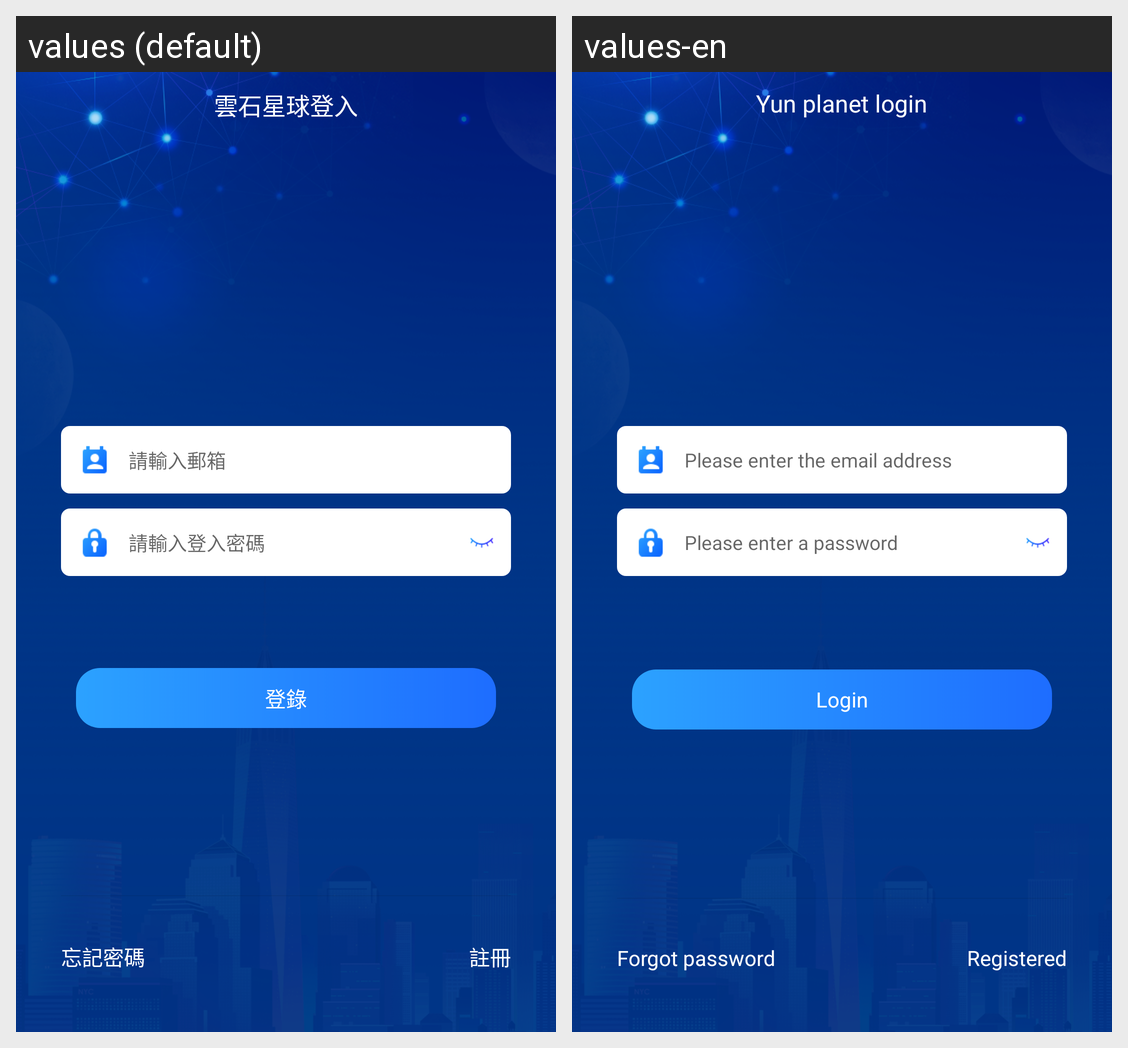

The Android screen above is rendered under two locales of the same app. Produce the string resources it draws, with the default and per-locale values.
Android screen res/layout/activity_login.xml rendered under 2 locales, left to right: values (default), values-en. Device: Nexus 5 (rendered at 1080×1920; each locale shown at half size, 540×960, under a caption strip naming it); theme AppTheme.
Strings drawn on this screen, with the default value and each locale's value (text and hints the layout hard-codes, and strings that could not be matched under every locale, appear in the picture but are not listed):

login_page_title
  values: 雲石星球登入
  values-en: Yun planet login

login_input_loginname
  values: 請輸入郵箱
  values-en: Please enter the email address

login_input_password
  values: 請輸入登入密碼
  values-en: Please enter a password

login_login
  values: 登錄
  values-en: Login

login_forget_password
  values: 忘記密碼
  values-en: Forgot password

register_page_title
  values: 註冊
  values-en: Registered
